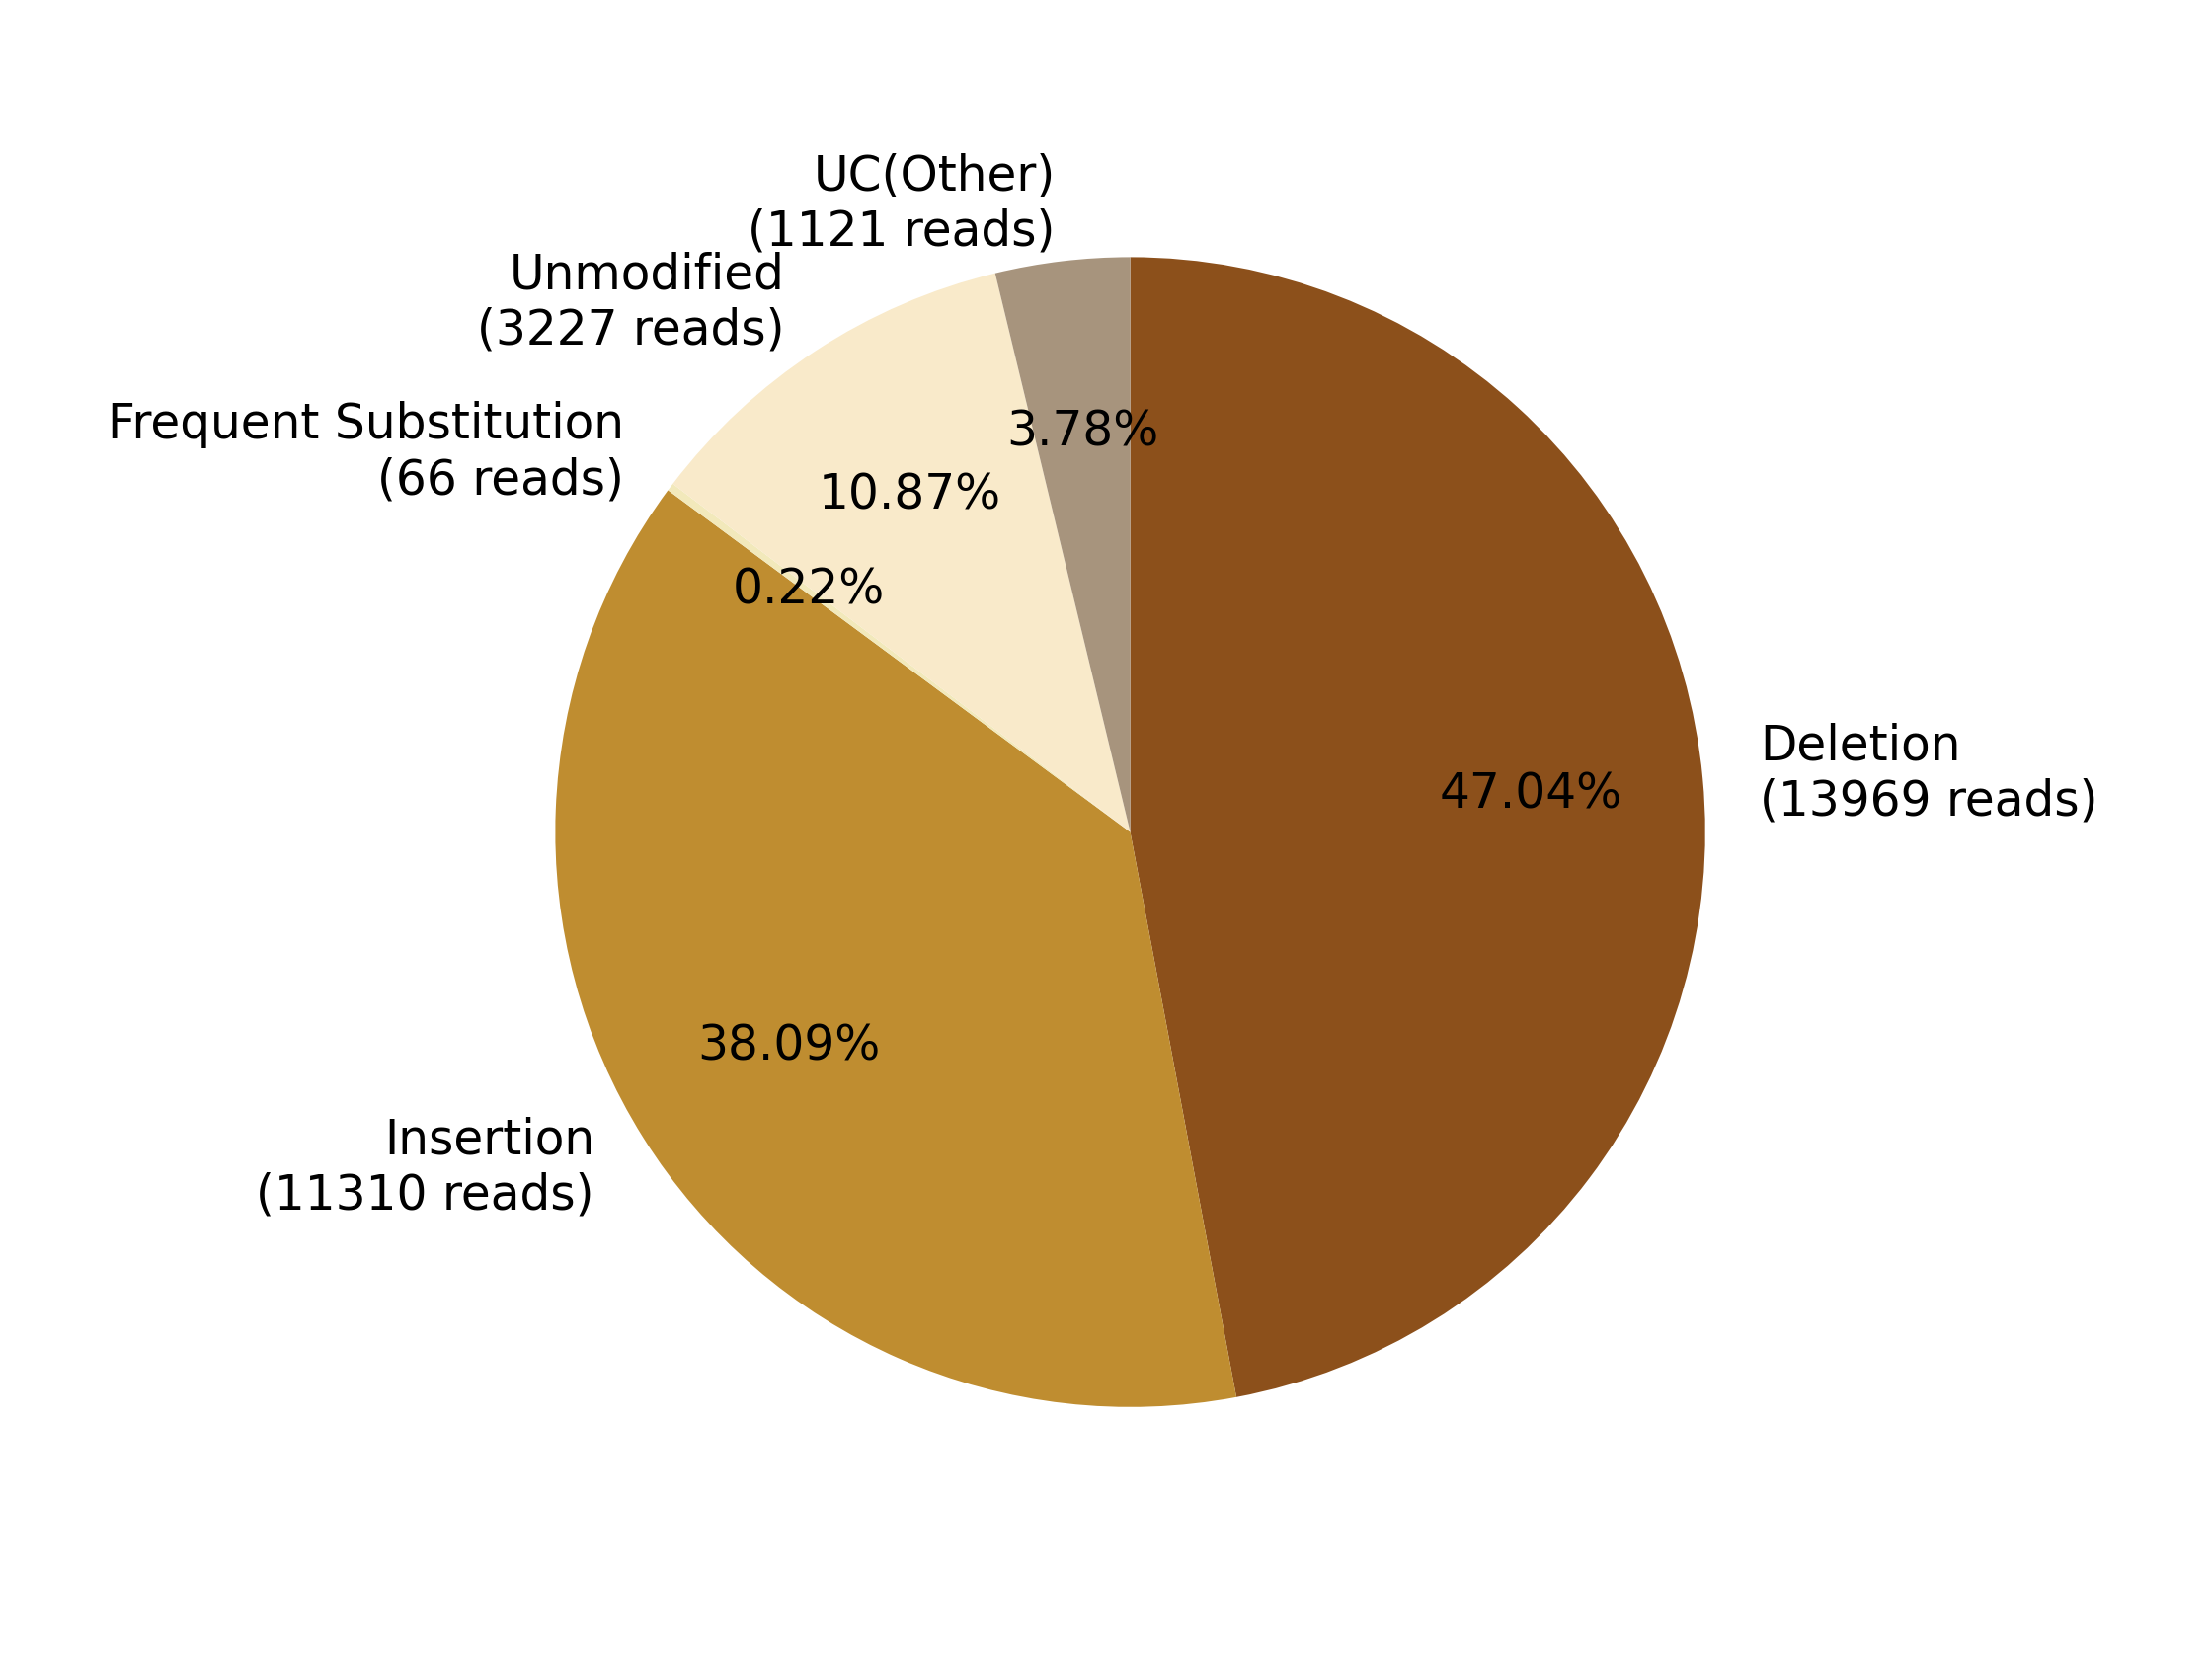

The table this chart was drawn from, first rows:
0, 1, 2, 3, 4, 5, 6, 7
, , Deletion?(13969 reads), Insertion?(11310 reads), Frequent Substitution?(66 reads), Unmodified?(3227 reads), , UC(Other)?(1121 reads)
0, 0, 13969, 11310, 66, 3227, 0, 1121
0.0, 0.0, 47.04, 38.09, 0.2223, 10.87, 0.0, 3.775
